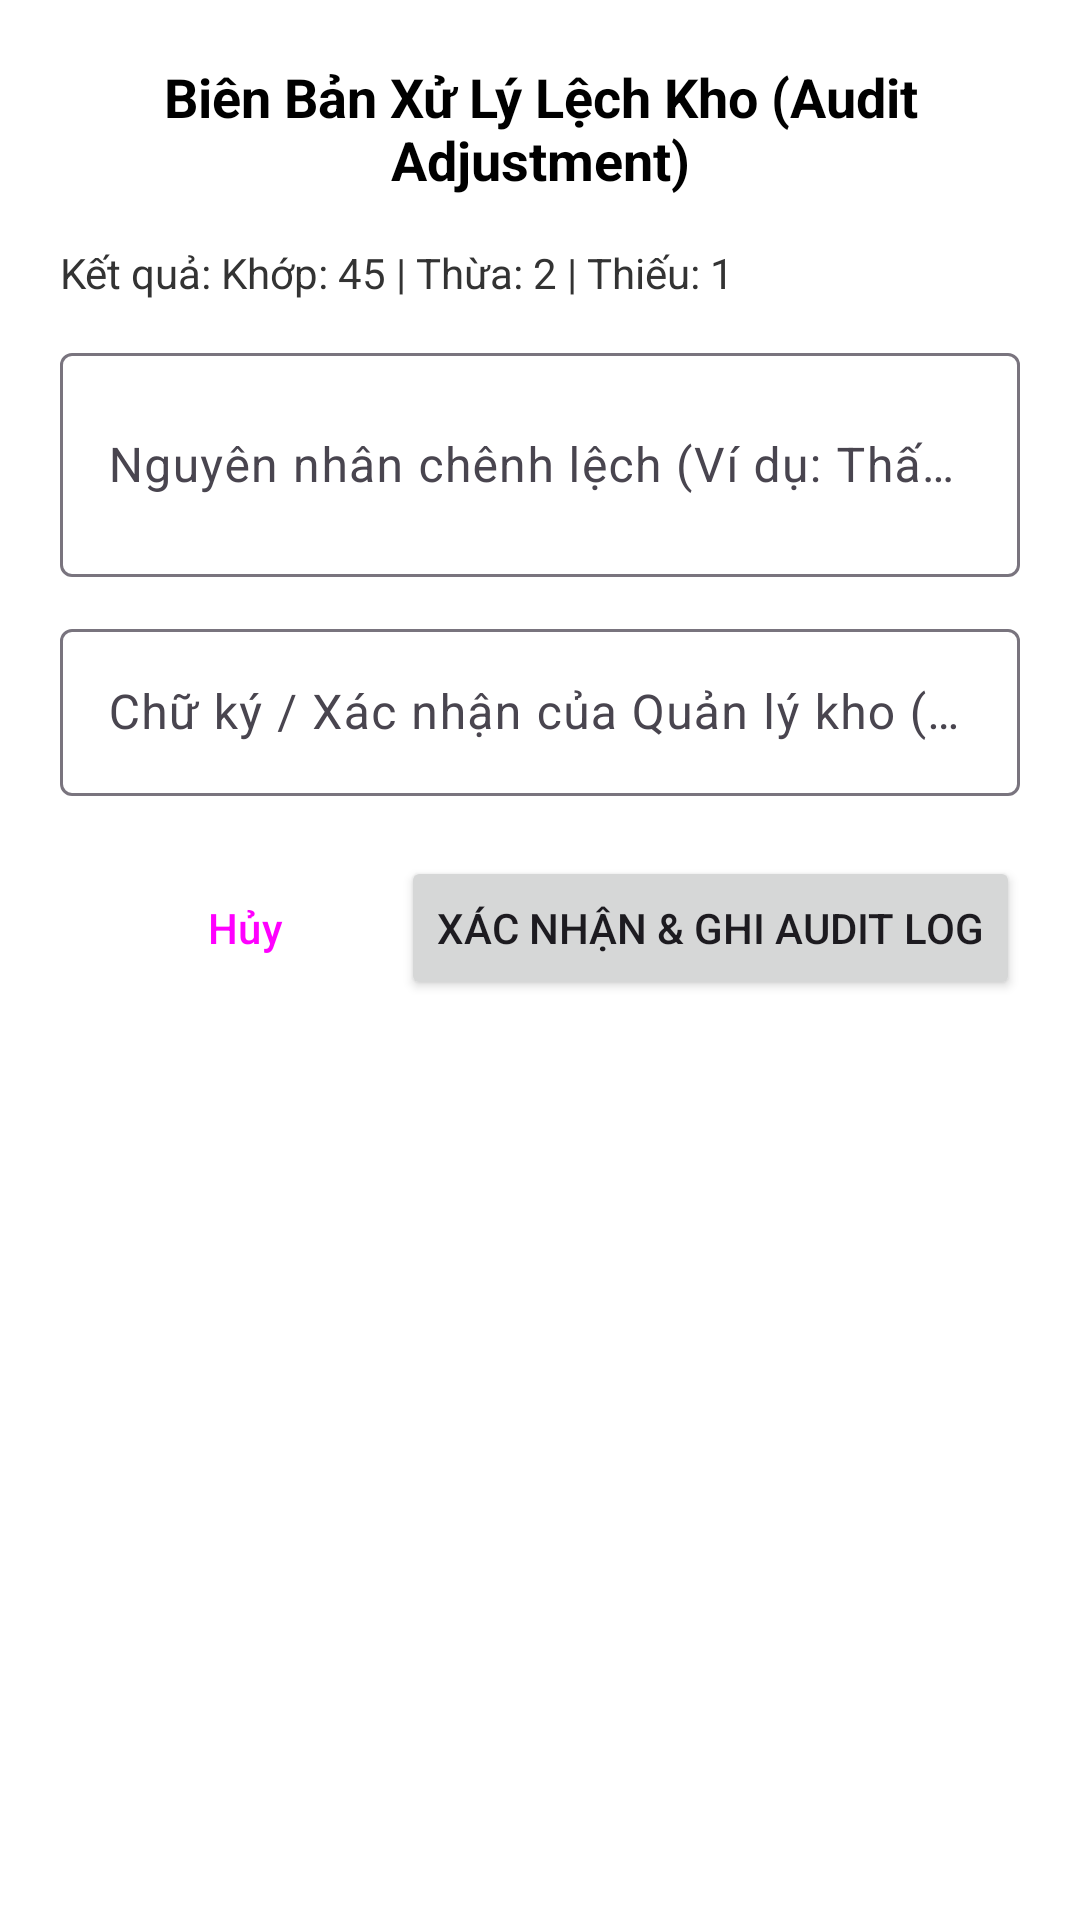

Produce the Android XML layout that renders to this screen, including the resource entries it uses.
<!-- AndroidManifest.xml: application theme Theme.ChronoVaultWMS -->
<!-- res/layout/dialog_inventory_audit_adjustment.xml -->
<?xml version="1.0" encoding="utf-8"?>
<LinearLayout xmlns:android="http://schemas.android.com/apk/res/android"
    android:layout_width="match_parent"
    android:layout_height="wrap_content"
    android:orientation="vertical"
    android:padding="20dp"
    android:background="@android:color/white">

    <TextView
        android:layout_width="match_parent"
        android:layout_height="wrap_content"
        android:text="Biên Bản Xử Lý Lệch Kho (Audit Adjustment)"
        android:textSize="18sp"
        android:textStyle="bold"
        android:textColor="@android:color/black"
        android:gravity="center"
        android:layout_marginBottom="16dp" />

    <TextView
        android:id="@+id/txtAuditSummary"
        android:layout_width="match_parent"
        android:layout_height="wrap_content"
        android:text="Kết quả: Khớp: 45 | Thừa: 2 | Thiếu: 1"
        android:textSize="14sp"
        android:textColor="#333333"
        android:layout_marginBottom="12dp" />

    <com.google.android.material.textfield.TextInputLayout
        android:layout_width="match_parent"
        android:layout_height="wrap_content"
        android:hint="Nguyên nhân chênh lệch (Ví dụ: Thất lạc nhãn, lệch vị trí kệ)"
        android:layout_marginBottom="12dp">
        <com.google.android.material.textfield.TextInputEditText
            android:id="@+id/edtAuditReason"
            android:layout_width="match_parent"
            android:layout_height="wrap_content"
            android:inputType="textMultiLine"
            android:minLines="2" />
    </com.google.android.material.textfield.TextInputLayout>

    <com.google.android.material.textfield.TextInputLayout
        android:layout_width="match_parent"
        android:layout_height="wrap_content"
        android:hint="Chữ ký / Xác nhận của Quản lý kho (WAREHOUSE_MANAGER)"
        android:layout_marginBottom="20dp">
        <com.google.android.material.textfield.TextInputEditText
            android:id="@+id/edtManagerSignature"
            android:layout_width="match_parent"
            android:layout_height="wrap_content"
            android:inputType="text" />
    </com.google.android.material.textfield.TextInputLayout>

    <LinearLayout
        android:layout_width="match_parent"
        android:layout_height="wrap_content"
        android:orientation="horizontal"
        android:gravity="end">

        <Button
            android:id="@+id/btnCancelAudit"
            android:layout_width="wrap_content"
            android:layout_height="wrap_content"
            android:text="Hủy"
            style="?attr/materialButtonOutlinedStyle"
            android:layout_marginEnd="8dp" />

        <Button
            android:id="@+id/btnConfirmAuditAdjustment"
            android:layout_width="wrap_content"
            android:layout_height="wrap_content"
            android:text="Xác Nhận &amp; Ghi Audit Log" />
    </LinearLayout>

</LinearLayout>
<!-- resources referenced by this layout -->
<resources>
  <style name="Theme.ChronoVaultWMS" parent="Base.Theme.ChronoVaultWMS" />
  <style name="Base.Theme.ChronoVaultWMS" parent="Theme.Material3.DayNight.NoActionBar">
          
          
      </style>
</resources>
